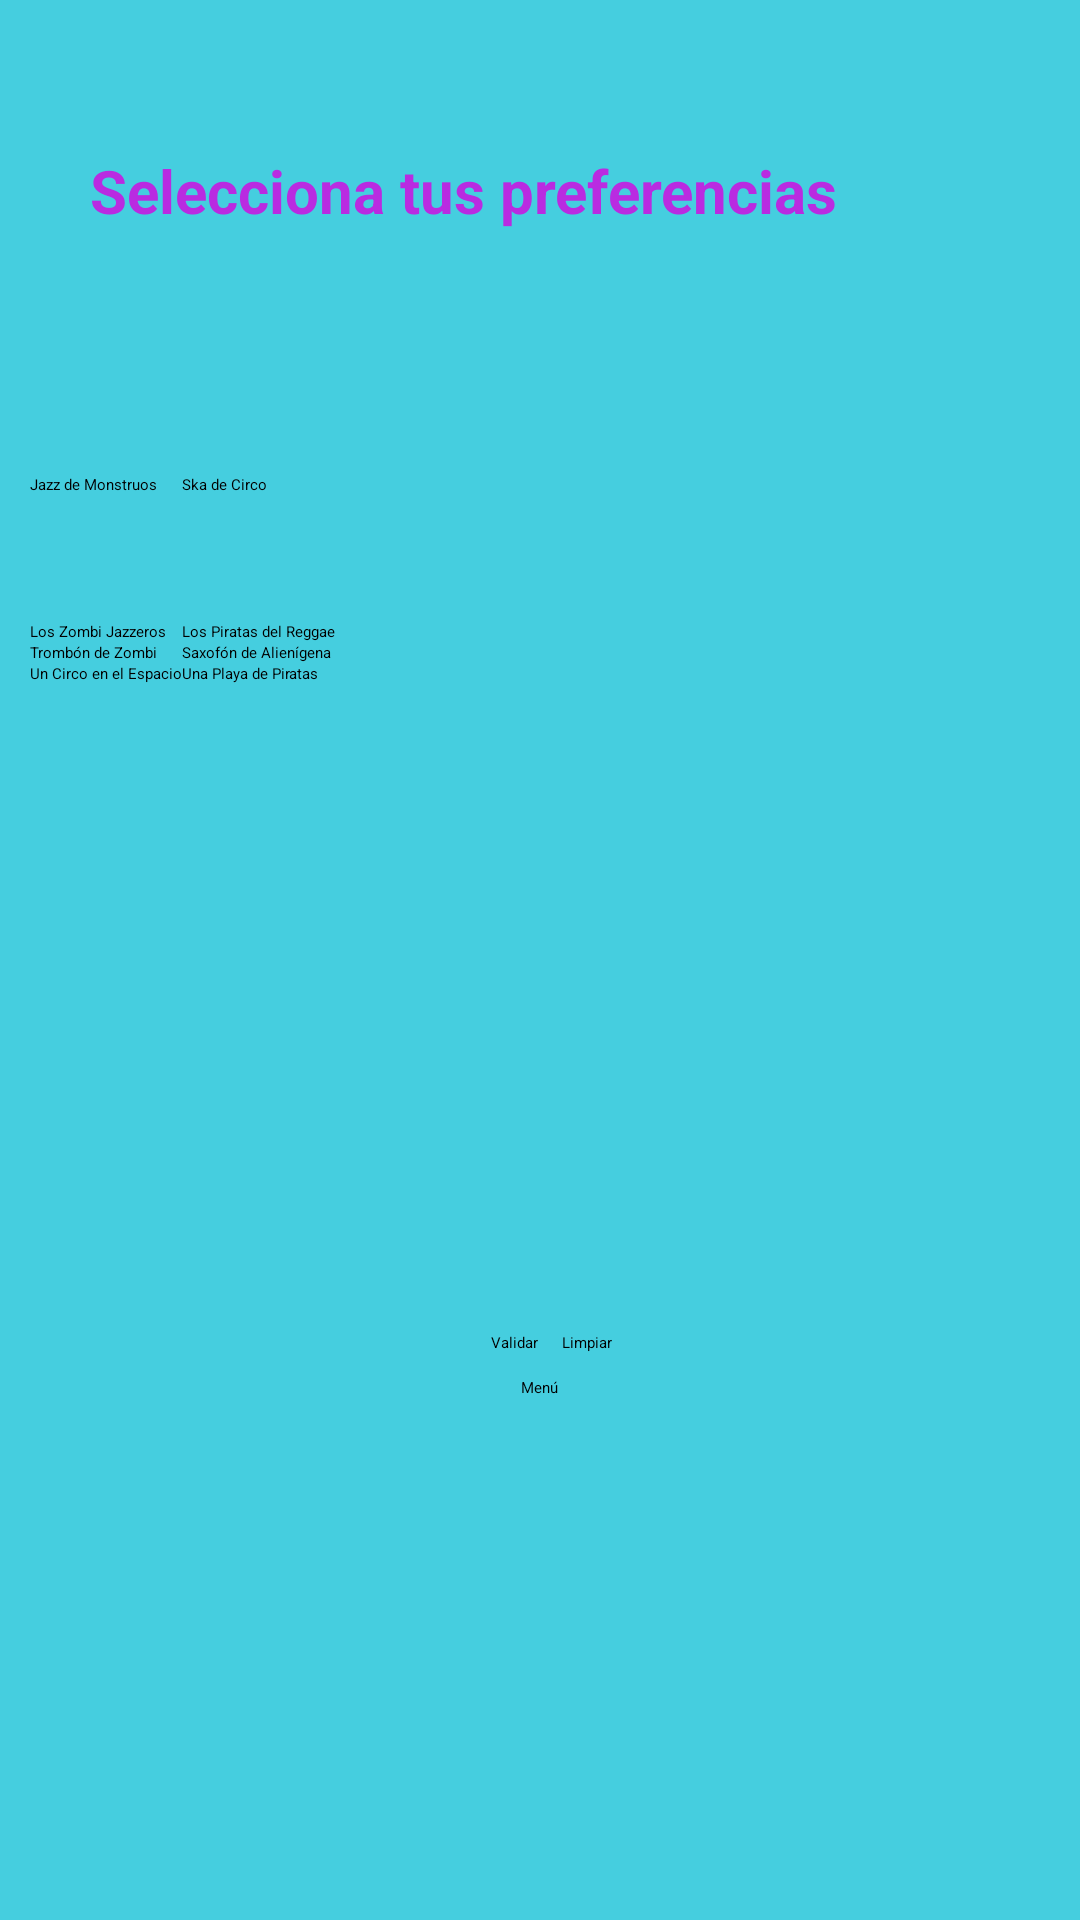

Android layout source for this screen:
<!-- AndroidManifest.xml: application theme Theme.AppMusica -->
<!-- res/layout/activity_check_box_view.xml -->
<?xml version="1.0" encoding="utf-8"?>
<LinearLayout xmlns:android="http://schemas.android.com/apk/res/android"
    xmlns:app="http://schemas.android.com/apk/res-auto"
    xmlns:tools="http://schemas.android.com/tools"
    android:layout_width="match_parent"
    android:layout_height="match_parent"
    android:background="#BA00BCD4"
    android:orientation="vertical"
    tools:context=".CheckBoxView">

    <TextView
        android:id="@+id/txtCheckBox"
        android:layout_marginVertical="50dp"
        style="@style/txtTitle"
        android:layout_width="300dp"
        android:layout_gravity="center"
        android:layout_height="30dp"
        android:layout_marginTop="16dp"
        android:layout_marginBottom="58dp"
        android:text="@string/txtCheckBox"
        android:textSize="20dp" />

    <GridLayout
        android:layout_width="match_parent"
        android:layout_height="wrap_content"
        android:layout_marginTop="28dp"
        android:layout_marginStart="10dp"
        android:columnCount="2"
        android:rowCount="4">

        <CheckBox
            android:id="@+id/chk1"
            android:layout_width="wrap_content"
            android:layout_height="wrap_content"
            android:text="@string/chk1" />

        <CheckBox
            android:id="@+id/chk2"
            android:layout_width="163dp"
            android:layout_height="49dp"
            android:text="@string/chk2" />

        <CheckBox
            android:id="@+id/chk3"
            android:layout_width="wrap_content"
            android:layout_height="wrap_content"
            android:text="@string/chk3" />

        <CheckBox
            android:id="@+id/chk4"
            android:layout_width="wrap_content"
            android:layout_height="wrap_content"
            android:text="@string/chk4" />

        <CheckBox
            android:id="@+id/chk5"
            android:layout_width="wrap_content"
            android:layout_height="wrap_content"
            android:text="@string/chk5" />

        <CheckBox
            android:id="@+id/chk6"
            android:layout_width="wrap_content"
            android:layout_height="wrap_content"
            android:text="@string/chk6" />

        <CheckBox
            android:id="@+id/chk7"
            android:layout_width="wrap_content"
            android:layout_height="wrap_content"
            android:text="@string/chk7" />

        <CheckBox
            android:id="@+id/chk8"
            android:layout_width="wrap_content"
            android:layout_height="wrap_content"
            android:text="@string/chk8" />
    </GridLayout>

    <TextView
        android:id="@+id/txtCheckSalida"
        android:layout_width="363dp"
        android:layout_height="152dp"
        android:layout_gravity="center"
        android:layout_marginTop="28dp"
        android:layout_marginBottom="28dp"
        android:gravity="center"
        android:text="@string/txtCheckSalida" />

    <LinearLayout
        android:layout_width="wrap_content"
        android:layout_height="wrap_content"
        android:layout_marginTop="8dp"
        android:layout_gravity="center"
        android:orientation="horizontal"
        app:layout_constraintTop_toBottomOf="@+id/chk7"
        app:layout_constraintEnd_toEndOf="parent"
        app:layout_constraintStart_toStartOf="parent">

        <Button
            android:id="@+id/btnCheckValidar"
            android:layout_width="wrap_content"
            android:layout_height="wrap_content"
            android:text="@string/btnCheckValidar"
            app:layout_constraintStart_toEndOf="@+id/btnCheckMenu"
            android:layout_marginHorizontal="8dp" />

        <Button
            android:id="@+id/btnLimpiar"
            android:layout_width="wrap_content"
            android:layout_height="wrap_content"
            android:layout_gravity="center"
                android:text="@string/btnLimpiar" />

    </LinearLayout>

    <Button
        android:id="@+id/btnCheckMenu"
        android:layout_width="wrap_content"
        android:layout_height="wrap_content"
        android:text="@string/btnCheckMenu"
        android:onClick="goMenu"
        android:layout_gravity="center"
        android:layout_marginTop="8dp" />


</LinearLayout>
<!-- resources referenced by this layout -->
<resources>
  <string name="btnCheckMenu">Menú</string>
  <string name="btnCheckValidar">Validar</string>
  <string name="btnLimpiar">Limpiar</string>
  <string name="chk1">Jazz de Monstruos</string>
  <string name="chk2">Ska de Circo</string>
  <string name="chk3">Los Zombi Jazzeros</string>
  <string name="chk4">Los Piratas del Reggae</string>
  <string name="chk5">Trombón de Zombi</string>
  <string name="chk6">Saxofón de Alienígena</string>
  <string name="chk7">Un Circo en el Espacio</string>
  <string name="chk8">Una Playa de Piratas</string>
  <string name="txtCheckBox">Selecciona tus preferencias</string>
  <string name="txtCheckSalida" />
  <style name="txtTitle">
          <item name="android:textSize">26sp</item> 
          <item name="android:textColor">#B92BE1</item> 
          <item name="android:textStyle">bold</item>
      </style>
</resources>
